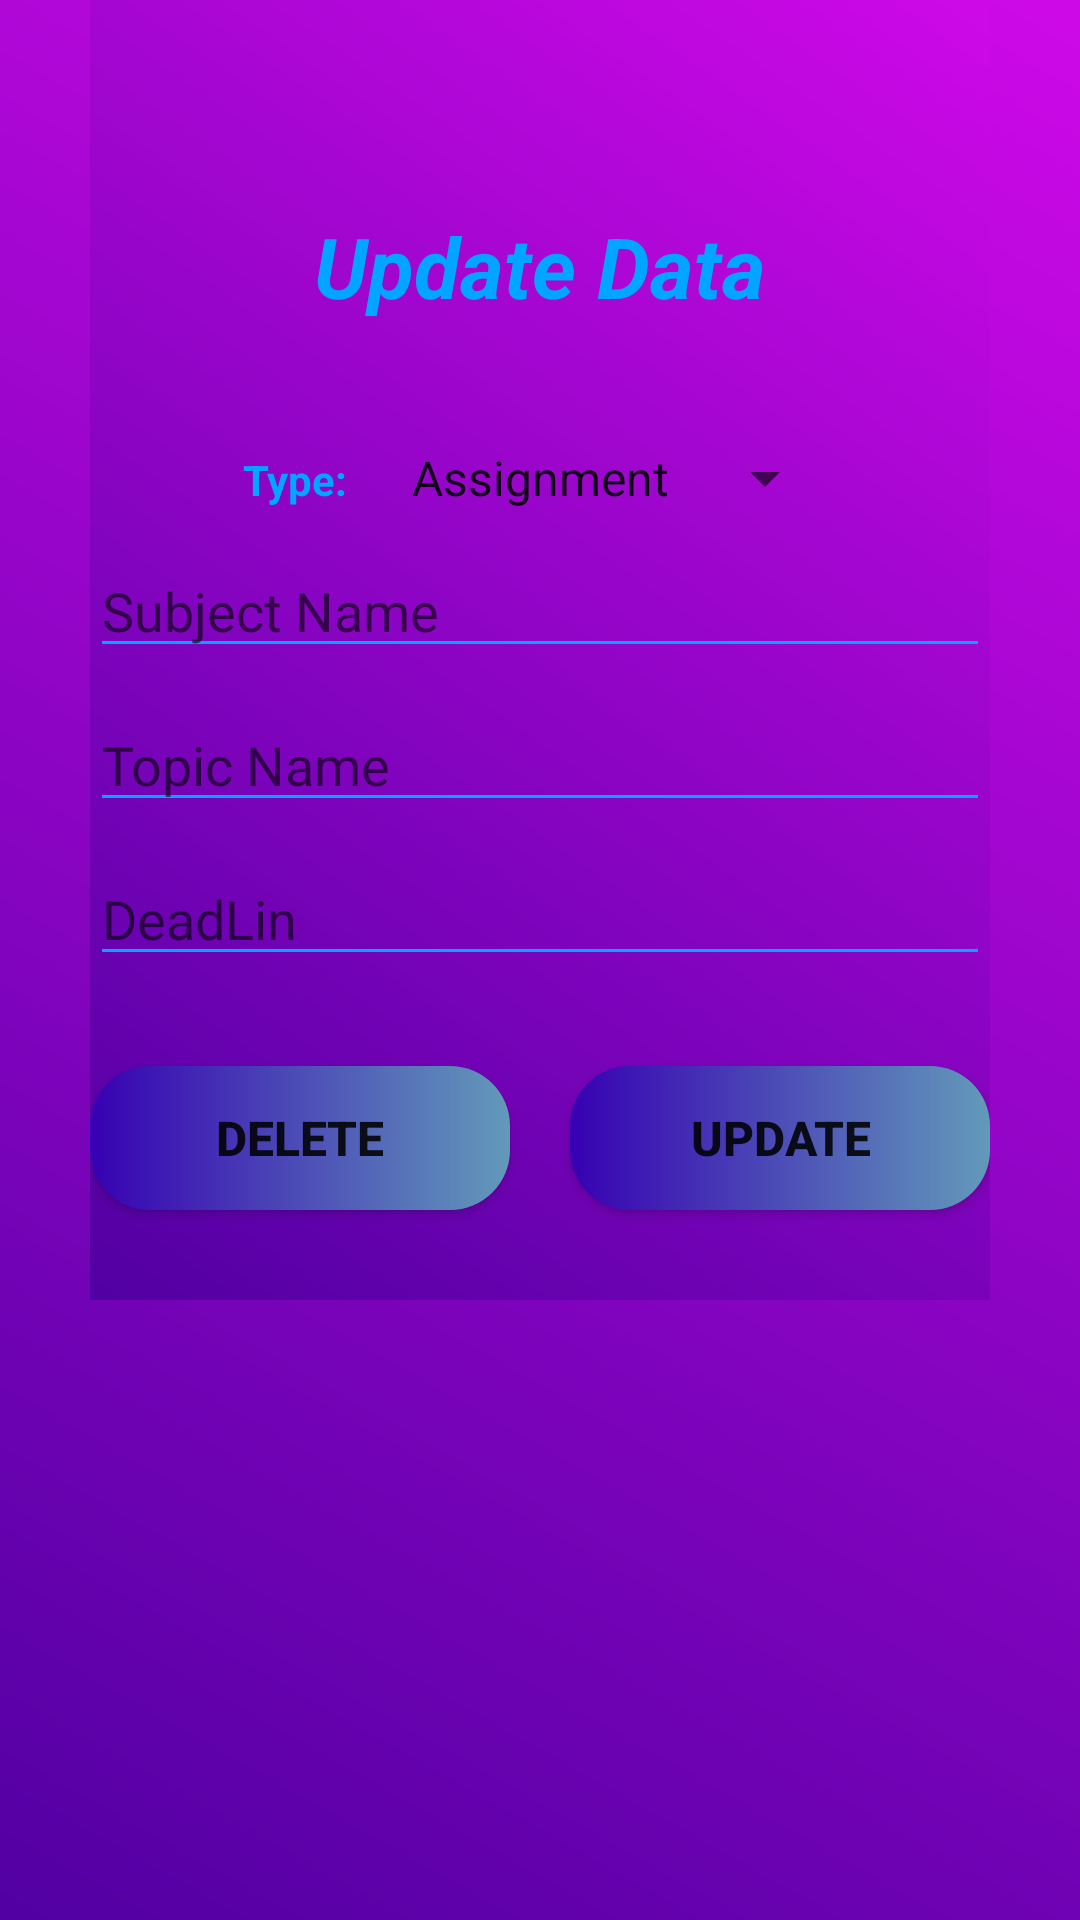

Write the Android layout XML for this screen, with the resource values it uses.
<!-- AndroidManifest.xml: application theme Theme.AssignmentAlerts -->
<!-- res/layout/update_delete_layout.xml -->
<?xml version="1.0" encoding="utf-8"?>
<LinearLayout xmlns:android="http://schemas.android.com/apk/res/android"
    xmlns:app="http://schemas.android.com/apk/res-auto"
    android:layout_width="match_parent"
    android:layout_height="match_parent">

    <ScrollView
        android:layout_width="match_parent"
        android:layout_height="match_parent"
        android:background="@drawable/back_color"
        android:fillViewport="true">

        <LinearLayout
            android:layout_width="match_parent"
            android:layout_height="wrap_content">

            <LinearLayout
                android:id="@+id/bottomLayout"
                android:layout_width="match_parent"
                android:layout_height="wrap_content"
                android:layout_marginLeft="30dp"
                android:layout_marginRight="30dp"
                android:background="@drawable/back_color"
                android:orientation="vertical">

                <ImageButton
                    android:id="@+id/btnClose_upd"
                    android:layout_width="30dp"
                    android:layout_height="30dp"
                    android:layout_gravity="right|end"
                    android:layout_marginTop="10dp"
                    android:background="@drawable/flag_transparent"
                    app:srcCompat="@drawable/ic_baseline_close_24" />

                <TextView
                    android:id="@+id/textView9"
                    android:layout_width="wrap_content"
                    android:layout_height="wrap_content"
                    android:layout_gravity="center_horizontal"
                    android:layout_marginTop="20dp"
                    android:gravity="center"
                    android:padding="10dp"
                    android:text="Update Data"
                    android:textColor="@color/blueLight"
                    android:textSize="28sp"
                    android:textStyle="bold|italic" />

                <LinearLayout
                    android:layout_width="wrap_content"
                    android:layout_height="wrap_content"
                    android:layout_gravity="center"
                    android:layout_marginTop="30dp"
                    android:orientation="horizontal">

                    <TextView
                        android:id="@+id/textView3"
                        android:layout_width="wrap_content"
                        android:layout_height="wrap_content"
                        android:layout_marginEnd="10dp"
                        android:layout_marginRight="10dp"
                        android:layout_weight="1"
                        android:text="Type: "
                        android:textColor="@color/blueLight"
                        android:textSize="14sp"
                        android:textStyle="bold" />

                    <Spinner
                        android:id="@+id/spinner_upd"
                        android:layout_width="wrap_content"
                        android:layout_height="wrap_content"
                        android:layout_weight="1"
                        android:entries="@array/types" />

                </LinearLayout>

                <androidx.appcompat.widget.AppCompatEditText
                    android:id="@+id/etSubject_upd"
                    android:layout_width="match_parent"
                    android:layout_height="wrap_content"
                    android:layout_marginTop="10dp"
                    android:ems="10"
                    android:hint="Subject Name "
                    android:inputType="textPersonName"
                    app:backgroundTint="@color/blueLight" />

                <androidx.appcompat.widget.AppCompatEditText
                    android:id="@+id/etTopic_upd"
                    android:layout_width="match_parent"
                    android:layout_height="wrap_content"
                    android:layout_marginTop="10dp"
                    android:ems="10"
                    android:hint="Topic Name "
                    android:inputType="textPersonName"
                    app:backgroundTint="@color/blueLight" />

                <androidx.appcompat.widget.AppCompatEditText
                    android:id="@+id/etDeadline_upd"
                    android:layout_width="match_parent"
                    android:layout_height="wrap_content"
                    android:layout_marginTop="10dp"
                    android:ems="10"
                    android:hint="DeadLin"
                    android:inputType="textPersonName"
                    app:backgroundTint="@color/blueLight" />

                <LinearLayout
                    android:layout_width="match_parent"
                    android:layout_height="wrap_content">

                    <Button
                        android:id="@+id/btnDelete_upd"
                        android:layout_width="wrap_content"
                        android:layout_height="wrap_content"
                        android:layout_marginTop="30dp"
                        android:layout_marginEnd="10dp"
                        android:layout_marginRight="10dp"
                        android:layout_marginBottom="30dp"
                        android:layout_weight="1"
                        android:background="@drawable/btn_sample"
                        android:text="Delete"
                        android:textSize="16sp"
                        android:textStyle="bold"
                        app:backgroundTintMode="screen" />

                    <Button
                        android:id="@+id/btnUpdate_upd"
                        android:layout_width="wrap_content"
                        android:layout_height="wrap_content"
                        android:layout_marginStart="10dp"
                        android:layout_marginLeft="10dp"
                        android:layout_marginTop="30dp"
                        android:layout_marginBottom="30dp"
                        android:layout_weight="1"
                        android:background="@drawable/btn_sample"
                        android:text="Update"
                        android:textSize="16sp"
                        android:textStyle="bold"
                        app:backgroundTintMode="screen" />

                </LinearLayout>


            </LinearLayout>

        </LinearLayout>
    </ScrollView>

</LinearLayout>
<!-- resources referenced by this layout -->
<resources>
  <array name="types">
          <item>Assignment</item>
          <item>Quiz</item>
      </array>
  <color name="blueLight">#00A5FF</color>
  <!-- drawable back_color (drawable) -->
  <?xml version="1.0" encoding="utf-8"?>
  <shape xmlns:android="http://schemas.android.com/apk/res/android">
  
      <gradient android:angle="45"
          android:startColor="#5100A3"
          android:endColor="#CE09E8"/>
  
  </shape>
  <!-- drawable btn_sample (drawable) -->
  <?xml version="1.0" encoding="utf-8"?>
  <shape xmlns:android="http://schemas.android.com/apk/res/android">
  
      <corners
          android:radius="20dp"/>
      <gradient
          android:startColor="@color/purple_700"
          android:endColor="#629ABA"/>
  
  </shape>
  <style name="Theme.AssignmentAlerts" parent="Theme.MaterialComponents.DayNight.NoActionBar">
          
          <item name="colorPrimary">@color/blueLight</item>
          <item name="colorPrimaryVariant">@color/purple_700</item>
          <item name="colorOnPrimary">@color/white</item>
          
          <item name="colorSecondary">@color/teal_200</item>
          <item name="colorSecondaryVariant">@color/teal_700</item>
          <item name="colorOnSecondary">@color/black</item>
          
          <item name="android:statusBarColor" tools:targetApi="l">#CE09E8</item>
          
      </style> iu870
  <color name="purple_700">#FF3700B3</color>
  <color name="white">#FFFFFFFF</color>
  <color name="teal_200">#FF03DAC5</color>
  <color name="teal_700">#FF018786</color>
  <color name="black">#FF000000</color>
</resources>
